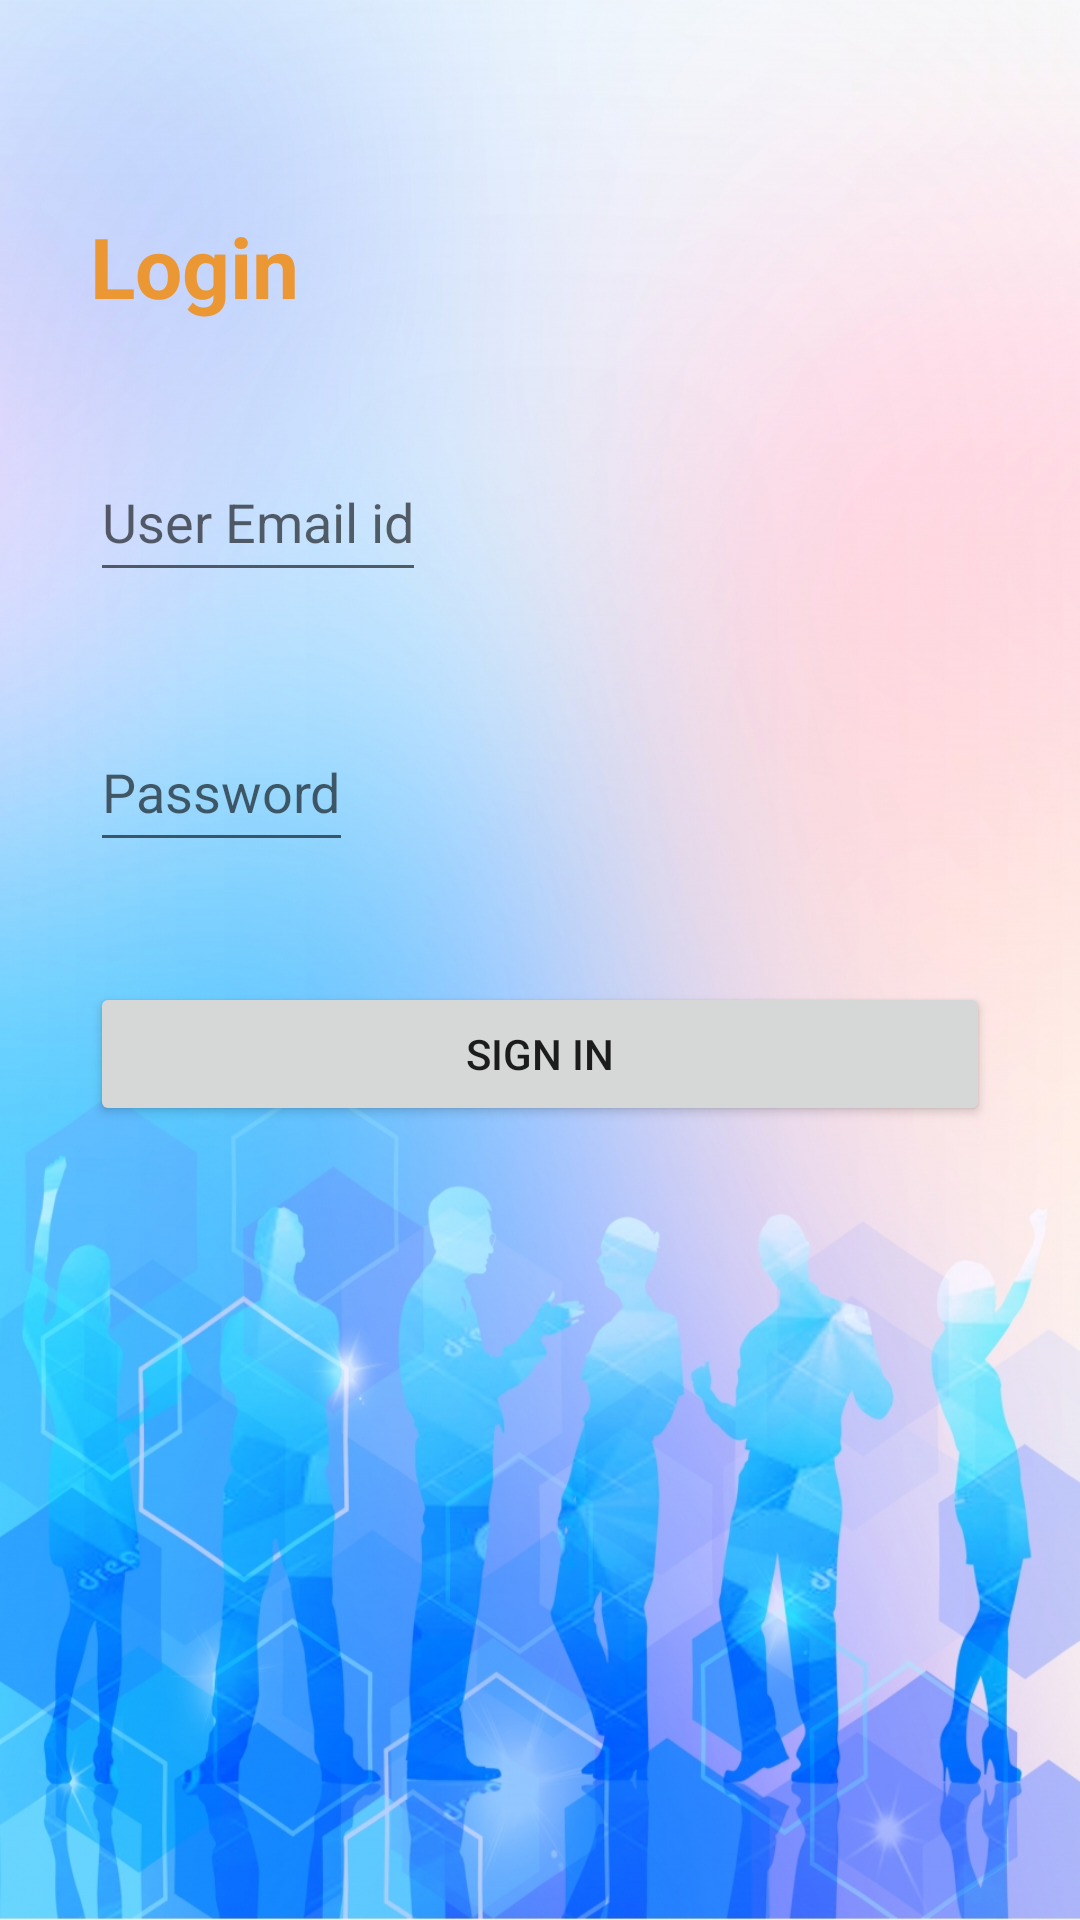

Write the Android layout XML for this screen, with the resource values it uses.
<!-- AndroidManifest.xml: application theme Theme.Ltts -->
<!-- res/layout/activity_login.xml -->
<?xml version="1.0" encoding="utf-8"?>
<RelativeLayout xmlns:android="http://schemas.android.com/apk/res/android"

xmlns:app="http://schemas.android.com/apk/res-auto"
xmlns:tools="http://schemas.android.com/tools"
android:layout_width="match_parent"
android:layout_height="match_parent"
android:background="@drawable/background"
android:padding="30dp"
tools:context=".LoginActivity">

<TextView
    android:id="@+id/textview2"
    android:layout_width="wrap_content"
    android:layout_height="wrap_content"
    android:layout_marginTop="40dp"
    android:text="@string/login"
    android:textColor="#eb9834"
    android:textSize="28sp"
    android:textStyle="bold" />

<EditText
    android:id="@+id/username1"
    android:layout_width="wrap_content"
    android:layout_height="50dp"
    android:drawableLeft="@drawable/username"
    android:hint="@string/user_email_id"
    android:inputType="textEmailAddress"
    android:layout_marginTop="40dp"
    android:layout_below="@+id/textview2"/>

<EditText
    android:id="@+id/password1"
    android:layout_width="wrap_content"
    android:layout_height="50dp"
    android:drawableLeft="@drawable/password"
    android:hint="@string/password"
    android:inputType="textPassword"
    android:layout_marginTop="40dp"
    android:layout_below="@+id/username1"/>

<Button
    android:id="@+id/btnsignin1"
    android:layout_width="match_parent"
    android:layout_height="wrap_content"
    android:text="@string/sign_in"
    android:layout_marginTop="40dp"
    android:layout_below="@+id/password1"/>

</RelativeLayout>
<!-- resources referenced by this layout -->
<resources>
  <!-- drawable background: jpg bitmap (drawable, 547950 bytes) -->
  <string name="login">Login</string>
  <string name="password">Password</string>
  <string name="sign_in">Sign in</string>
  <string name="user_email_id">User Email id</string>
  <style name="Theme.Ltts" parent="Theme.MaterialComponents.DayNight.DarkActionBar">
          
          <item name="colorPrimary">@color/purple_500</item>
          <item name="colorPrimaryVariant">@color/purple_700</item>
          <item name="colorOnPrimary">@color/white</item>
          
          <item name="colorSecondary">@color/teal_200</item>
          <item name="colorSecondaryVariant">@color/teal_700</item>
          <item name="colorOnSecondary">@color/black</item>
          
          <item name="android:statusBarColor" tools:targetApi="l">?attr/colorPrimaryVariant</item>
          
      </style>
  <color name="purple_500">#8320f5</color>
  <color name="purple_700">#FF3700B3</color>
  <color name="white">#FFFFFFFF</color>
  <color name="teal_200">#FF03DAC5</color>
  <color name="teal_700">#FF018786</color>
  <color name="black">#FF000000</color>
</resources>
